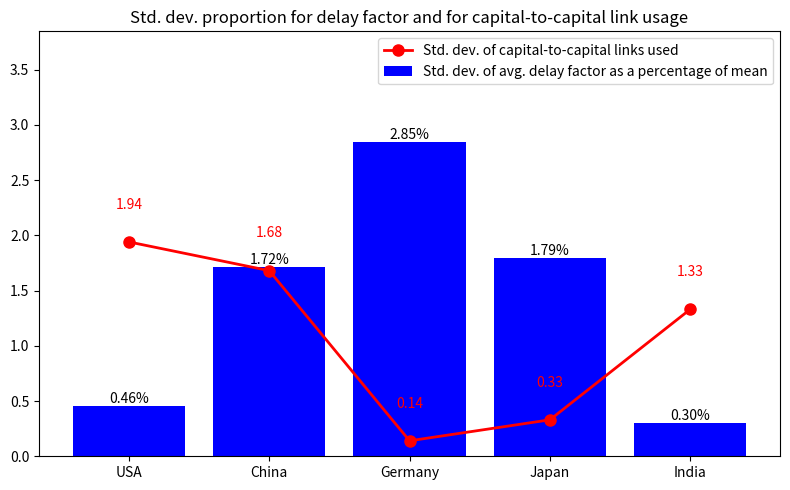

Source code (Python):
import pandas as pd
import matplotlib.pyplot as plt

# Data from your table
data = {
    "Country": ["USA", "China", "Germany", "Japan", "India"],
    "Mean": [1.17, 1.15, 1.24, 1.12, 1.07],
    "Std. dev": [0.00535, 0.01974, 0.03529, 0.0201, 0.00322217]
}

df = pd.DataFrame(data)

# Calculate percentage of std dev relative to mean
df["Std.dev_proportion"] = (df["Std. dev"] / df["Mean"]) * 100

# Example values for the red line plot (replace with your actual data as needed)
line_values = [1.94, 1.68, 0.14, 0.33, 1.33]

plt.figure(figsize=(8, 5))

# Bar plot
plt.bar(df["Country"], df["Std.dev_proportion"], color="blue", label="Std. dev. of avg. delay factor as a percentage of mean")

# Line plot with red markers
plt.plot(df["Country"], line_values, color='red', marker='o', linestyle='-', linewidth=2, markersize=8, label='Std. dev. of capital-to-capital links used')

#plt.ylabel("Percentage (%)")
#plt.xlabel("Country")
plt.title("Std. dev. proportion for delay factor and for capital-to-capital link usage")
plt.ylim(0, max(df["Std.dev_proportion"].max(), max(line_values)) + 1)

# Add value labels on bars
for idx, value in enumerate(df["Std.dev_proportion"]):
    plt.text(idx, value + 0, f"{value:.2f}%", ha='center', va='bottom', color='black')

# Add value labels on line plot
for idx, value in enumerate(line_values):
    plt.text(idx, value + 0.4, f"{value:.2f}", ha='center', va='top', color='red')

plt.legend()
plt.tight_layout()
plt.show()
